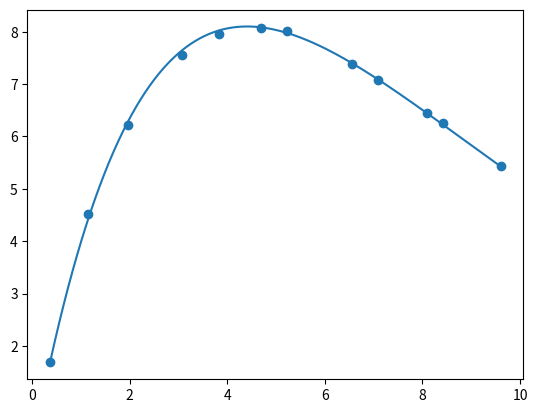

Generate this figure with matplotlib:
import numpy as np
import math

def best_line(x, y, grau=1):
    n = len(x)
    # soma das coordenadas x
    sum_x = sum(x)
    # soma das coordenadas x**2
    sum_x2 = sum(xi ** 2 for xi in x)
    # soma das coordenadas y
    sum_y = sum(y)
    #soma das coordenadas x*y
    sum_xy = sum(xi * yi for xi, yi in zip(x, y))

    # Matriz dos coeficientes
    A = [[n, sum_x], [sum_x, sum_x2]]
    # Matriz dos termos independentes
    B = [sum_y, sum_xy]

    return np.linalg.solve(A, B)

def poly(x, a, b):
    return a*x*np.e**(b*x)
    # return a * (x/(x+b))
    # funcaomath.pow(x,b)

def build_func(a, b):
    def temp(x):
        return poly(x, a, b)
    return temp

if __name__ == '__main__':
    x = [0.3661, 1.1464, 1.9609, 3.0778, 3.8314, 4.6932, 5.2202, 6.5457, 7.0981, 8.0906, 8.4251, 9.6074]
    y = [1.6835, 4.5158, 6.2199, 7.5627, 7.9545, 8.0805, 8.0145, 7.3898, 7.07, 6.4563, 6.2528, 5.432]
    values = [1.3015, 6.7633, 9.2431]
    if min(y) <= 0:
        k1 = abs(min(y)) + 1
    else:
        k1 = 0

    if min(x) <= 0:
        k2 = abs(min(x)) + 1
    else:
        k2 = 0

    yt = [yi + k1 for yi in y]

    y_ = np.log(np.divide(y,x))

    xt = [xi + k2 for xi in x]

    x_ = x
    grau = 1

    a0, a1 = best_line(x_, y_, grau)

    a = np.exp(a0)

    b = a1

    print('Coeficientes da reta')
    print(f'{a0 = } e {a1 = }')

    print('Coeficientes')
    print(f'{a = } e {b = }')

    p = build_func(a, b)

    def q(x):
        return p(x+k2) - k1

    px = [p(vi) for vi in values]
    print(f'{px = }')

    # visualização

    import matplotlib.pyplot as plt

    plt.scatter(x, y)

    t = np.linspace(min(x), max(x), 200)
    qt = [q(ti) for ti in t]

    plt.plot(t, qt)

    plt.savefig('best_poly_regressao_potencia.png')
